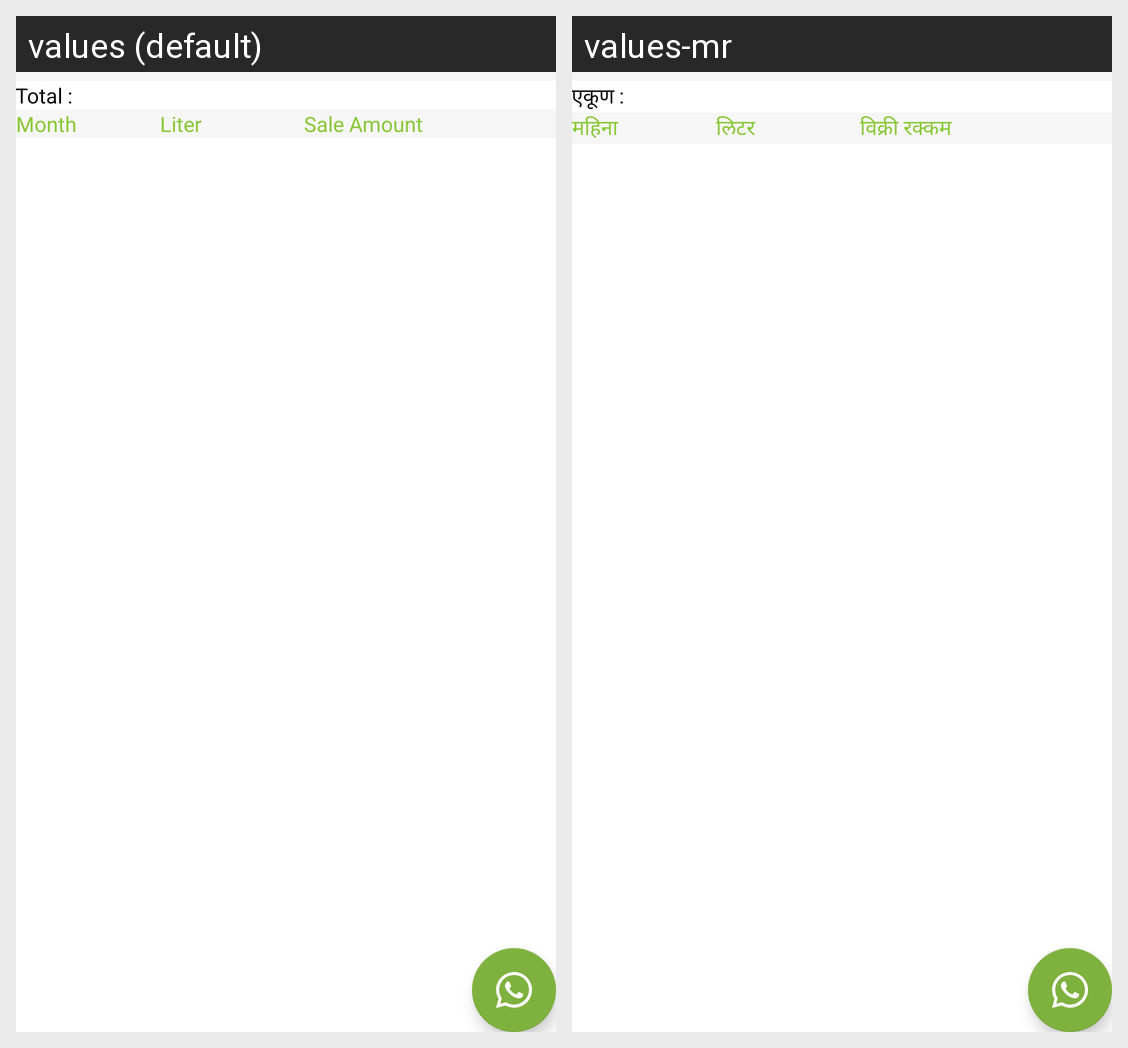

Translations of the strings shown on this Android screen, per locale in the grid:
Android screen res/layout/activity_sales_report.xml rendered under 2 locales, left to right: values (default), values-mr. Device: Nexus 5 (rendered at 1080×1920; each locale shown at half size, 540×960, under a caption strip naming it); theme AppTheme.
Strings drawn on this screen, with the default value and each locale's value (text and hints the layout hard-codes, and strings that could not be matched under every locale, appear in the picture but are not listed):

total
  values: Total :
  values-mr: एकूण :

month
  values: Month
  values-mr: महिना

litre
  values: Liter
  values-mr: लिटर

sale_amount
  values: Sale Amount
  values-mr: विक्री रक्कम
